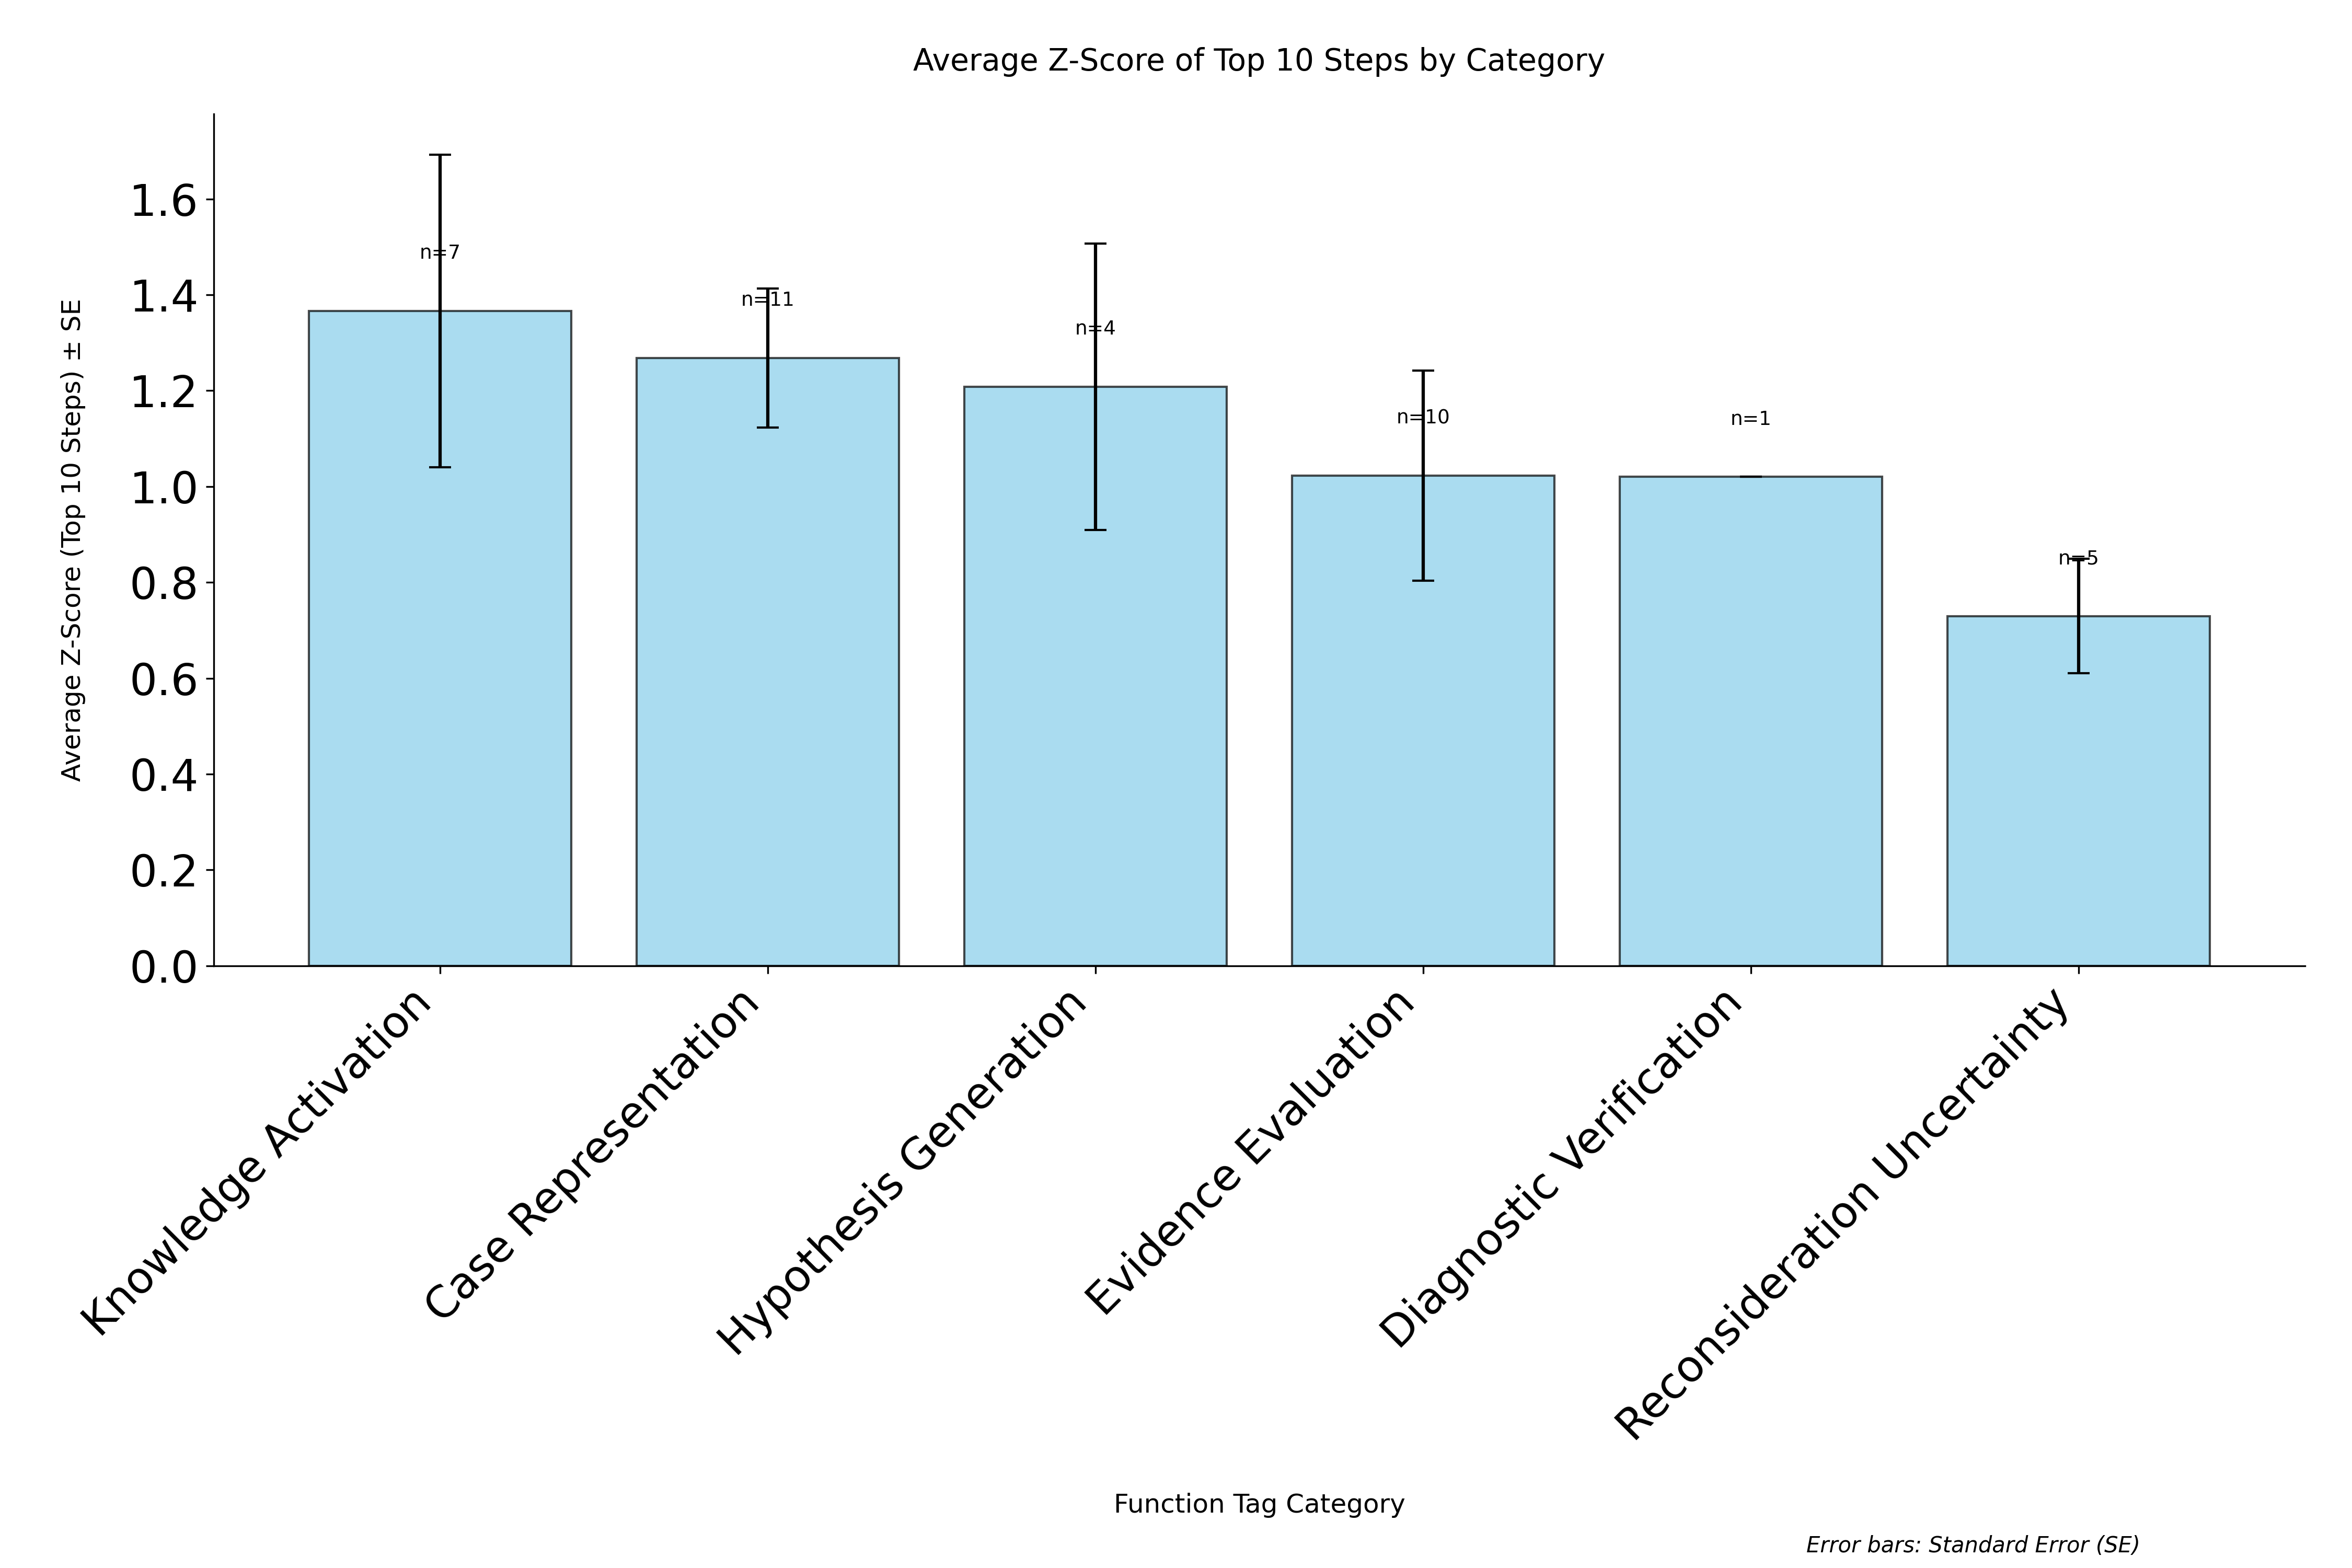

Values plotted in this chart, from the file beside it:
category, avg_zscore, std_zscore, standard_error, count
Knowledge Activation, 1.366, 0.8628, 0.3261, 7
Case Representation, 1.268, 0.4812, 0.1451, 11
Hypothesis Generation, 1.208, 0.5971, 0.2985, 4
Evidence Evaluation, 1.023, 0.6948, 0.2197, 10
Diagnostic Verification, 1.02, 0.0, 0.0, 1
Reconsideration Uncertainty, 0.7295, 0.2666, 0.1192, 5
